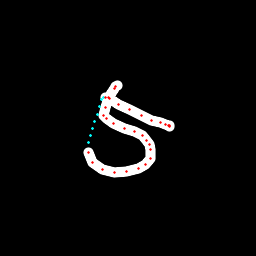

The table this chart was drawn from, first rows:
x, y, hover, eod
117.5, 85.13, 0.0, 0.0
115.9, 86.26, 0.0, 0.0
114.2, 88.53, 0.0, 0.0
108.7, 97.77, 0.0, 0.0
105.1, 107.7, 0.0, 0.0
103.9, 115, 0.0, 0.0
106.2, 118.7, 0.0, 0.0
113.1, 123.8, 0.0, 0.0
124.7, 128.5, 0.0, 0.0
134.6, 131.1, 0.0, 0.0
143, 135.8, 0.0, 0.0
146.3, 140, 0.0, 0.0
149.6, 145, 0.0, 0.0
151, 149.8, 0.0, 0.0
150.6, 158.2, 0.0, 0.0
145.9, 164.2, 0.0, 0.0
138.3, 168, 0.0, 0.0
127, 171.9, 0.0, 0.0
114.2, 172.8, 0.0, 0.0
102.2, 169.7, 0.0, 0.0
92.75, 162.5, 0.0, 0.0
88.08, 152.6, 0.0, 0.0
88.7, 142.7, 1.0, 0.0
90.79, 135.6, 1.0, 0.0
92.88, 128.4, 1.0, 0.0
94.96, 121.2, 1.0, 0.0
97.06, 114.1, 1.0, 0.0
99.17, 106.9, 1.0, 0.0
101.3, 99.75, 1.0, 0.0
103.6, 97.87, 1.0, 0.0
105.9, 97.87, 0.0, 0.0
109.8, 98.59, 0.0, 0.0
118.9, 104, 0.0, 0.0
129.9, 109.4, 0.0, 0.0
141.3, 115.4, 0.0, 0.0
151.6, 120.1, 0.0, 0.0
160.1, 123, 0.0, 0.0
165, 124.6, 0.0, 0.0
168.4, 125.5, 0.0, 0.0
169.7, 126.1, 0.0, 0.0
169.9, 125.6, 0.0, 1.0
